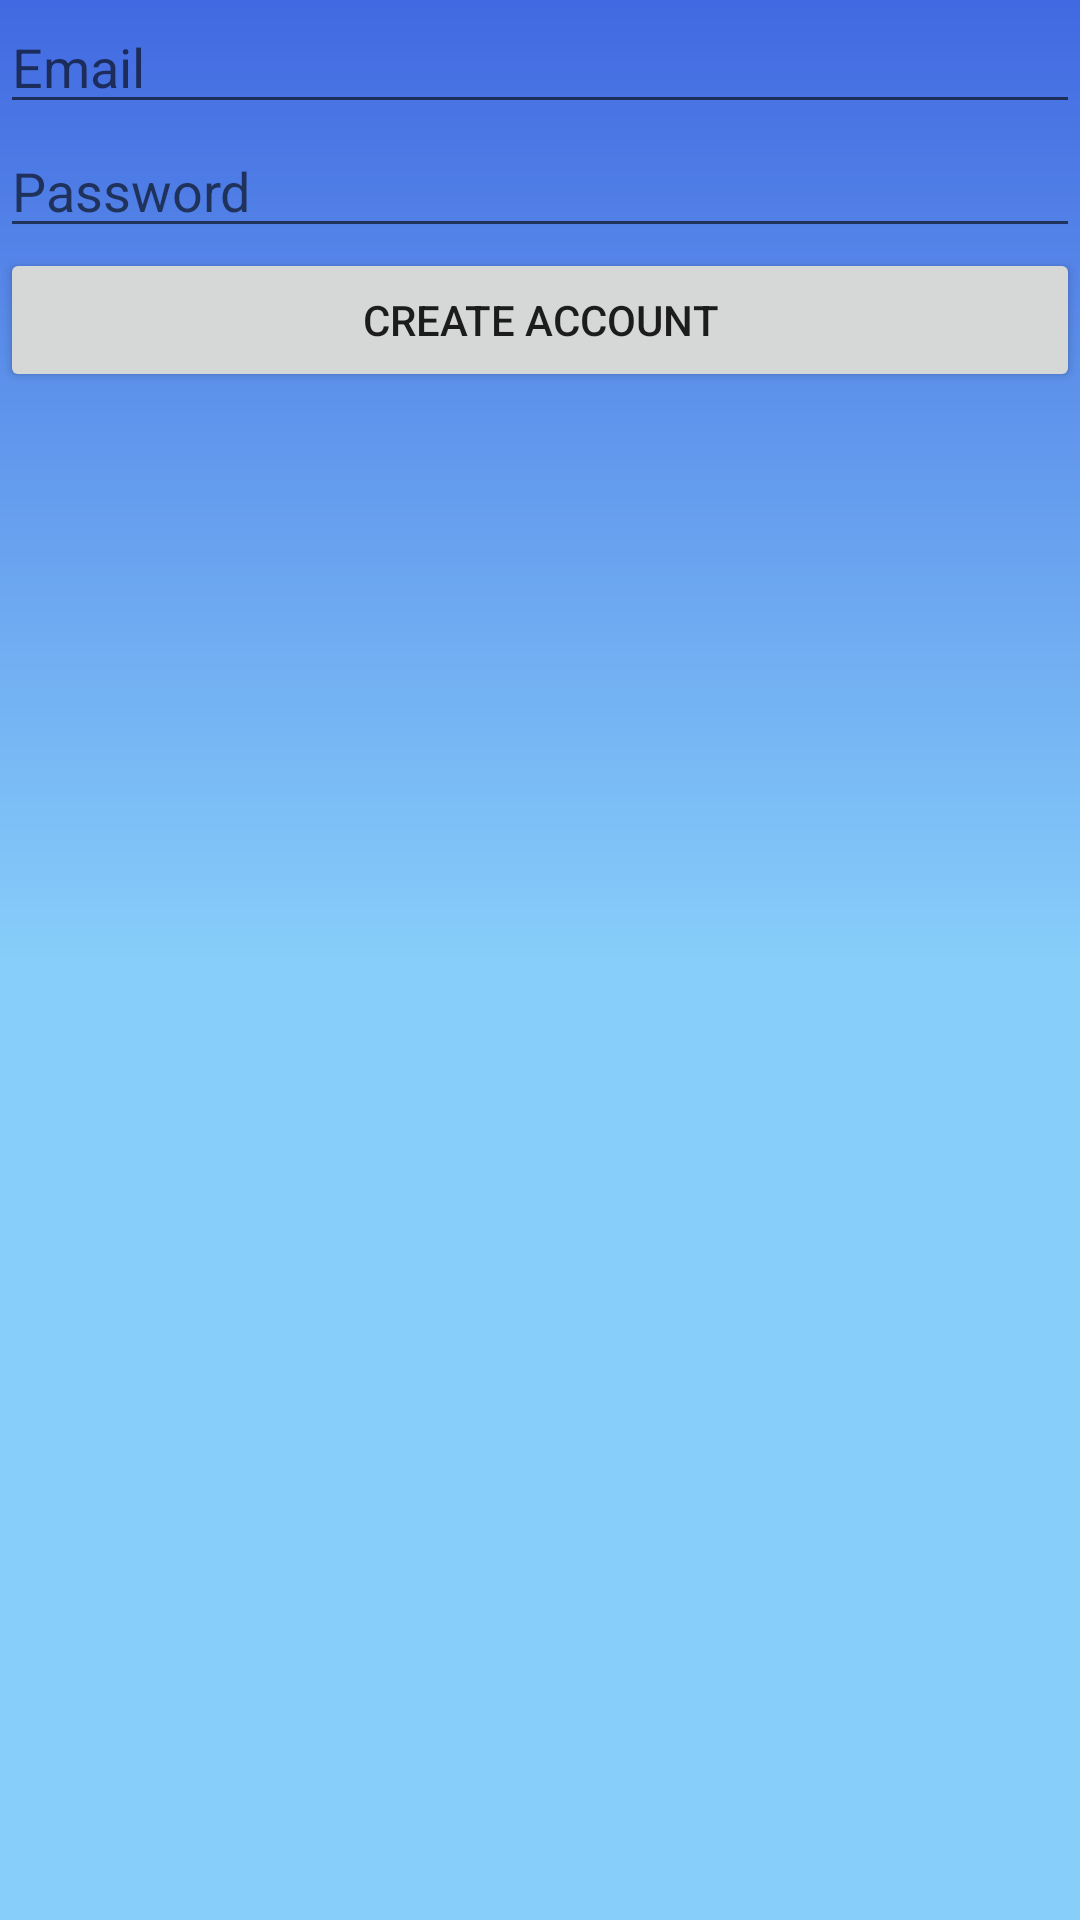

Produce the Android XML layout that renders to this screen, including the resource entries it uses.
<!-- AndroidManifest.xml: application theme Theme.MotorbikePuig -->
<!-- res/layout/fragment_register.xml -->
<?xml version="1.0" encoding="utf-8"?>
<LinearLayout xmlns:android="http://schemas.android.com/apk/res/android"
    xmlns:tools="http://schemas.android.com/tools"
    android:layout_width="match_parent"
    android:layout_height="match_parent"
    tools:context=".registerFragment"
    android:orientation="vertical"
    android:background="@drawable/degradado_bg">


<EditText
        android:id="@+id/emailEditText"
        android:layout_width="match_parent"
        android:layout_height="wrap_content"
        android:hint="Email"/>

    <EditText
        android:id="@+id/passwordEditText"
        android:layout_width="match_parent"
        android:layout_height="wrap_content"
        android:hint="Password"/>

    <Button
        android:id="@+id/registerButton"
        android:layout_width="match_parent"
        android:layout_height="wrap_content"
        android:text="Create account"/>

</LinearLayout>
<!-- resources referenced by this layout -->
<resources>
  <!-- drawable degradado_bg (drawable) -->
  <shape xmlns:android="http://schemas.android.com/apk/res/android">
      <gradient
          android:startColor="#4169E1"
          android:endColor="#87CEFA"
          android:centerColor="#87CEFA"
          android:angle="9"/>
  </shape>
  <style name="Theme.MotorbikePuig" parent="Theme.MaterialComponents.DayNight.DarkActionBar">
          
          <item name="colorPrimary">@color/purple_500</item>
          <item name="colorPrimaryVariant">@color/purple_700</item>
          <item name="colorOnPrimary">@color/white</item>
          
          <item name="colorSecondary">@color/teal_200</item>
          <item name="colorSecondaryVariant">@color/teal_700</item>
          <item name="colorOnSecondary">@color/black</item>
          
          <item name="android:statusBarColor">?attr/colorPrimaryVariant</item>
          
      </style>
  <color name="purple_500">#FF6200EE</color>
  <color name="purple_700">#FF3700B3</color>
  <color name="white">#FFFFFFFF</color>
  <color name="teal_200">#FF03DAC5</color>
  <color name="teal_700">#FF018786</color>
  <color name="black">#FF000000</color>
</resources>
